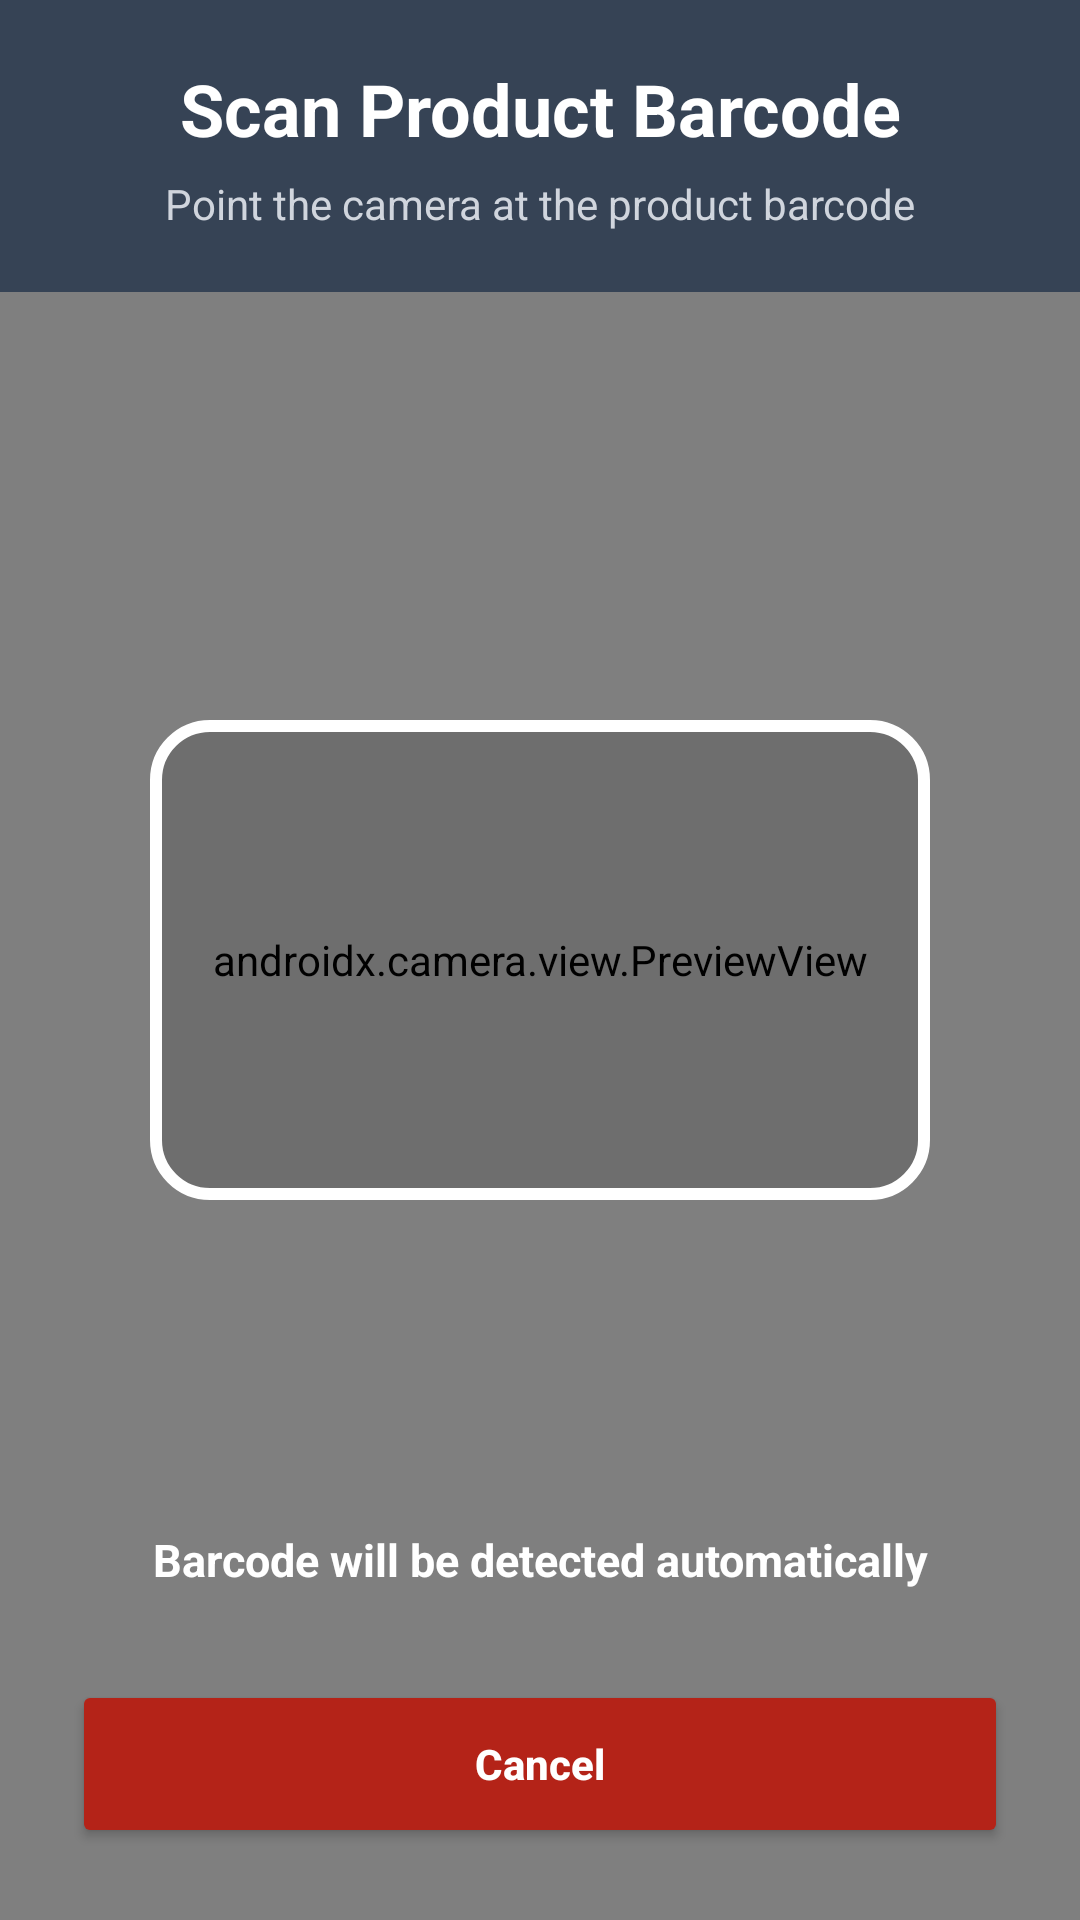

Produce the Android XML layout that renders to this screen, including the resource entries it uses.
<!-- AndroidManifest.xml: application theme Theme.SmartStockSuiteMobile -->
<!-- res/layout/activity_barcode_scanner.xml -->
<?xml version="1.0" encoding="utf-8"?>
<FrameLayout xmlns:android="http://schemas.android.com/apk/res/android"
    android:layout_width="match_parent"
    android:layout_height="match_parent"
    android:background="#000000">

    <androidx.camera.view.PreviewView
        android:id="@+id/previewView"
        android:layout_width="match_parent"
        android:layout_height="match_parent" />

    <LinearLayout
        android:layout_width="match_parent"
        android:layout_height="wrap_content"
        android:layout_gravity="top"
        android:orientation="vertical"
        android:padding="20dp"
        android:background="#99061B3A">

        <TextView
            android:id="@+id/tvScannerTitle"
            android:layout_width="match_parent"
            android:layout_height="wrap_content"
            android:text="Scan Product Barcode"
            android:textColor="#FFFFFF"
            android:textSize="24sp"
            android:textStyle="bold"
            android:gravity="center" />

        <TextView
            android:id="@+id/tvScannerSubtitle"
            android:layout_width="match_parent"
            android:layout_height="wrap_content"
            android:text="Point the camera at the product barcode"
            android:textColor="#D0D5DD"
            android:textSize="14sp"
            android:gravity="center"
            android:layout_marginTop="6dp" />

    </LinearLayout>

    <View
        android:layout_width="260dp"
        android:layout_height="160dp"
        android:layout_gravity="center"
        android:background="@drawable/bg_scanner_frame" />

    <TextView
        android:id="@+id/tvScannerHint"
        android:layout_width="match_parent"
        android:layout_height="wrap_content"
        android:layout_gravity="center_horizontal|bottom"
        android:layout_marginBottom="110dp"
        android:gravity="center"
        android:text="Barcode will be detected automatically"
        android:textColor="#FFFFFF"
        android:textSize="15sp"
        android:textStyle="bold" />

    <Button
        android:id="@+id/btnCloseScanner"
        android:layout_width="match_parent"
        android:layout_height="56dp"
        android:layout_gravity="bottom"
        android:layout_margin="24dp"
        android:text="Cancel"
        android:textAllCaps="false"
        android:textStyle="bold"
        android:textColor="#FFFFFF"
        android:backgroundTint="#B42318" />

</FrameLayout>
<!-- resources referenced by this layout -->
<resources>
  <!-- drawable bg_scanner_frame (drawable) -->
  <?xml version="1.0" encoding="utf-8"?>
  <shape xmlns:android="http://schemas.android.com/apk/res/android">
  
      <solid android:color="#22000000" />
  
      <stroke
          android:width="4dp"
          android:color="#FFFFFF" />
  
      <corners android:radius="18dp" />
  
  </shape>
  <style name="Theme.SmartStockSuiteMobile" parent="Base.Theme.SmartStockSuiteMobile" />
  <style name="Base.Theme.SmartStockSuiteMobile" parent="Theme.Material3.DayNight.NoActionBar">
          
          
      </style>
</resources>
